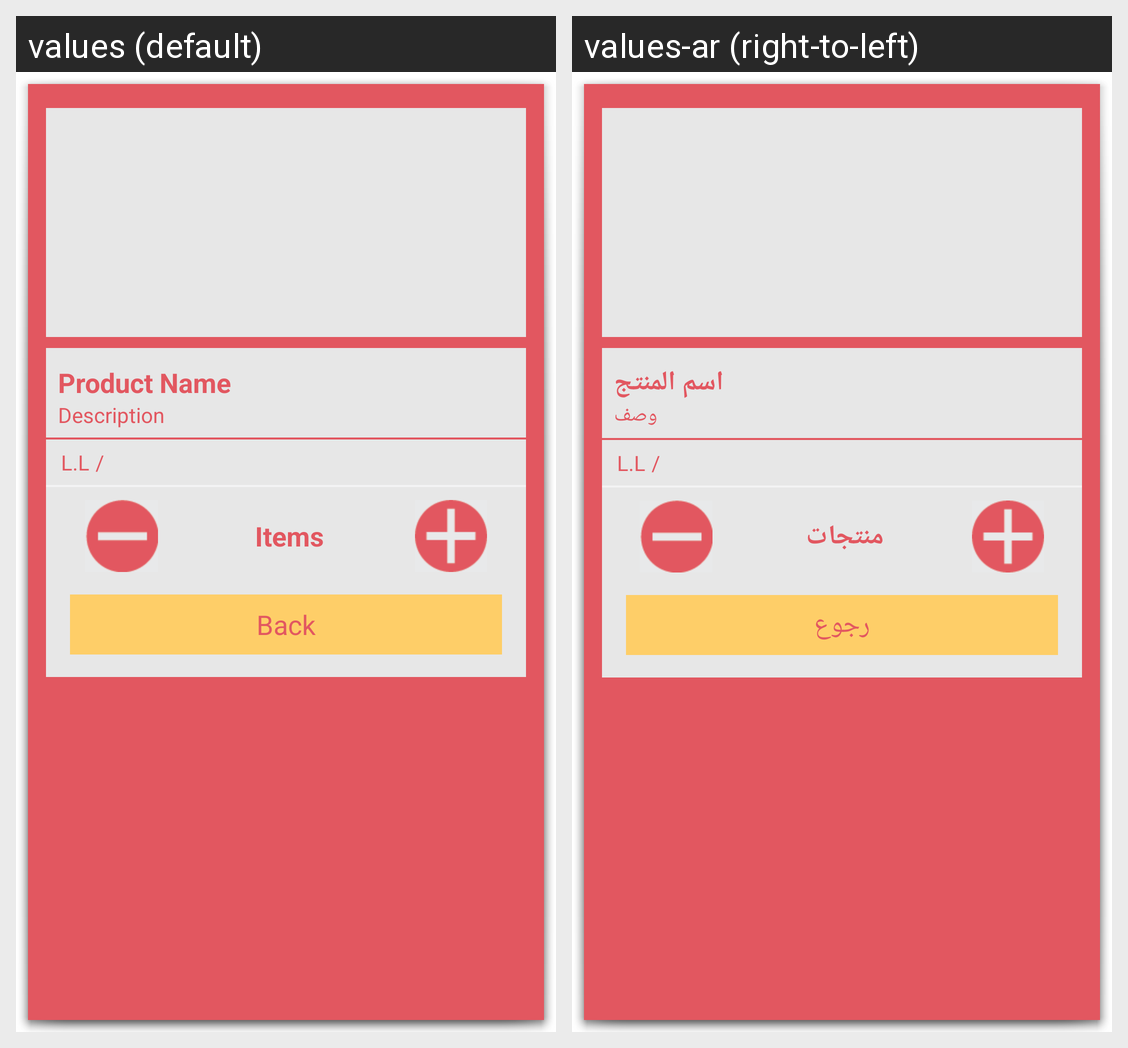

The Android screen above is rendered under two locales of the same app. Produce the string resources it draws, with the default and per-locale values.
Android screen res/layout/activity_product_info.xml rendered under 2 locales, left to right: values (default), values-ar (right-to-left). Device: Nexus 5 (rendered at 1080×1920; each locale shown at half size, 540×960, under a caption strip naming it); theme android:Theme.Holo.Light.Dialog.NoActionBar.
Strings drawn on this screen, with the default value and each locale's value (text and hints the layout hard-codes, and strings that could not be matched under every locale, appear in the picture but are not listed):

productname
  values: Product Name
  values-ar: اسم المنتج

description
  values: Description
  values-ar: وصف

items
  values: Items
  values-ar: منتجات

back
  values: Back
  values-ar: رجوع
